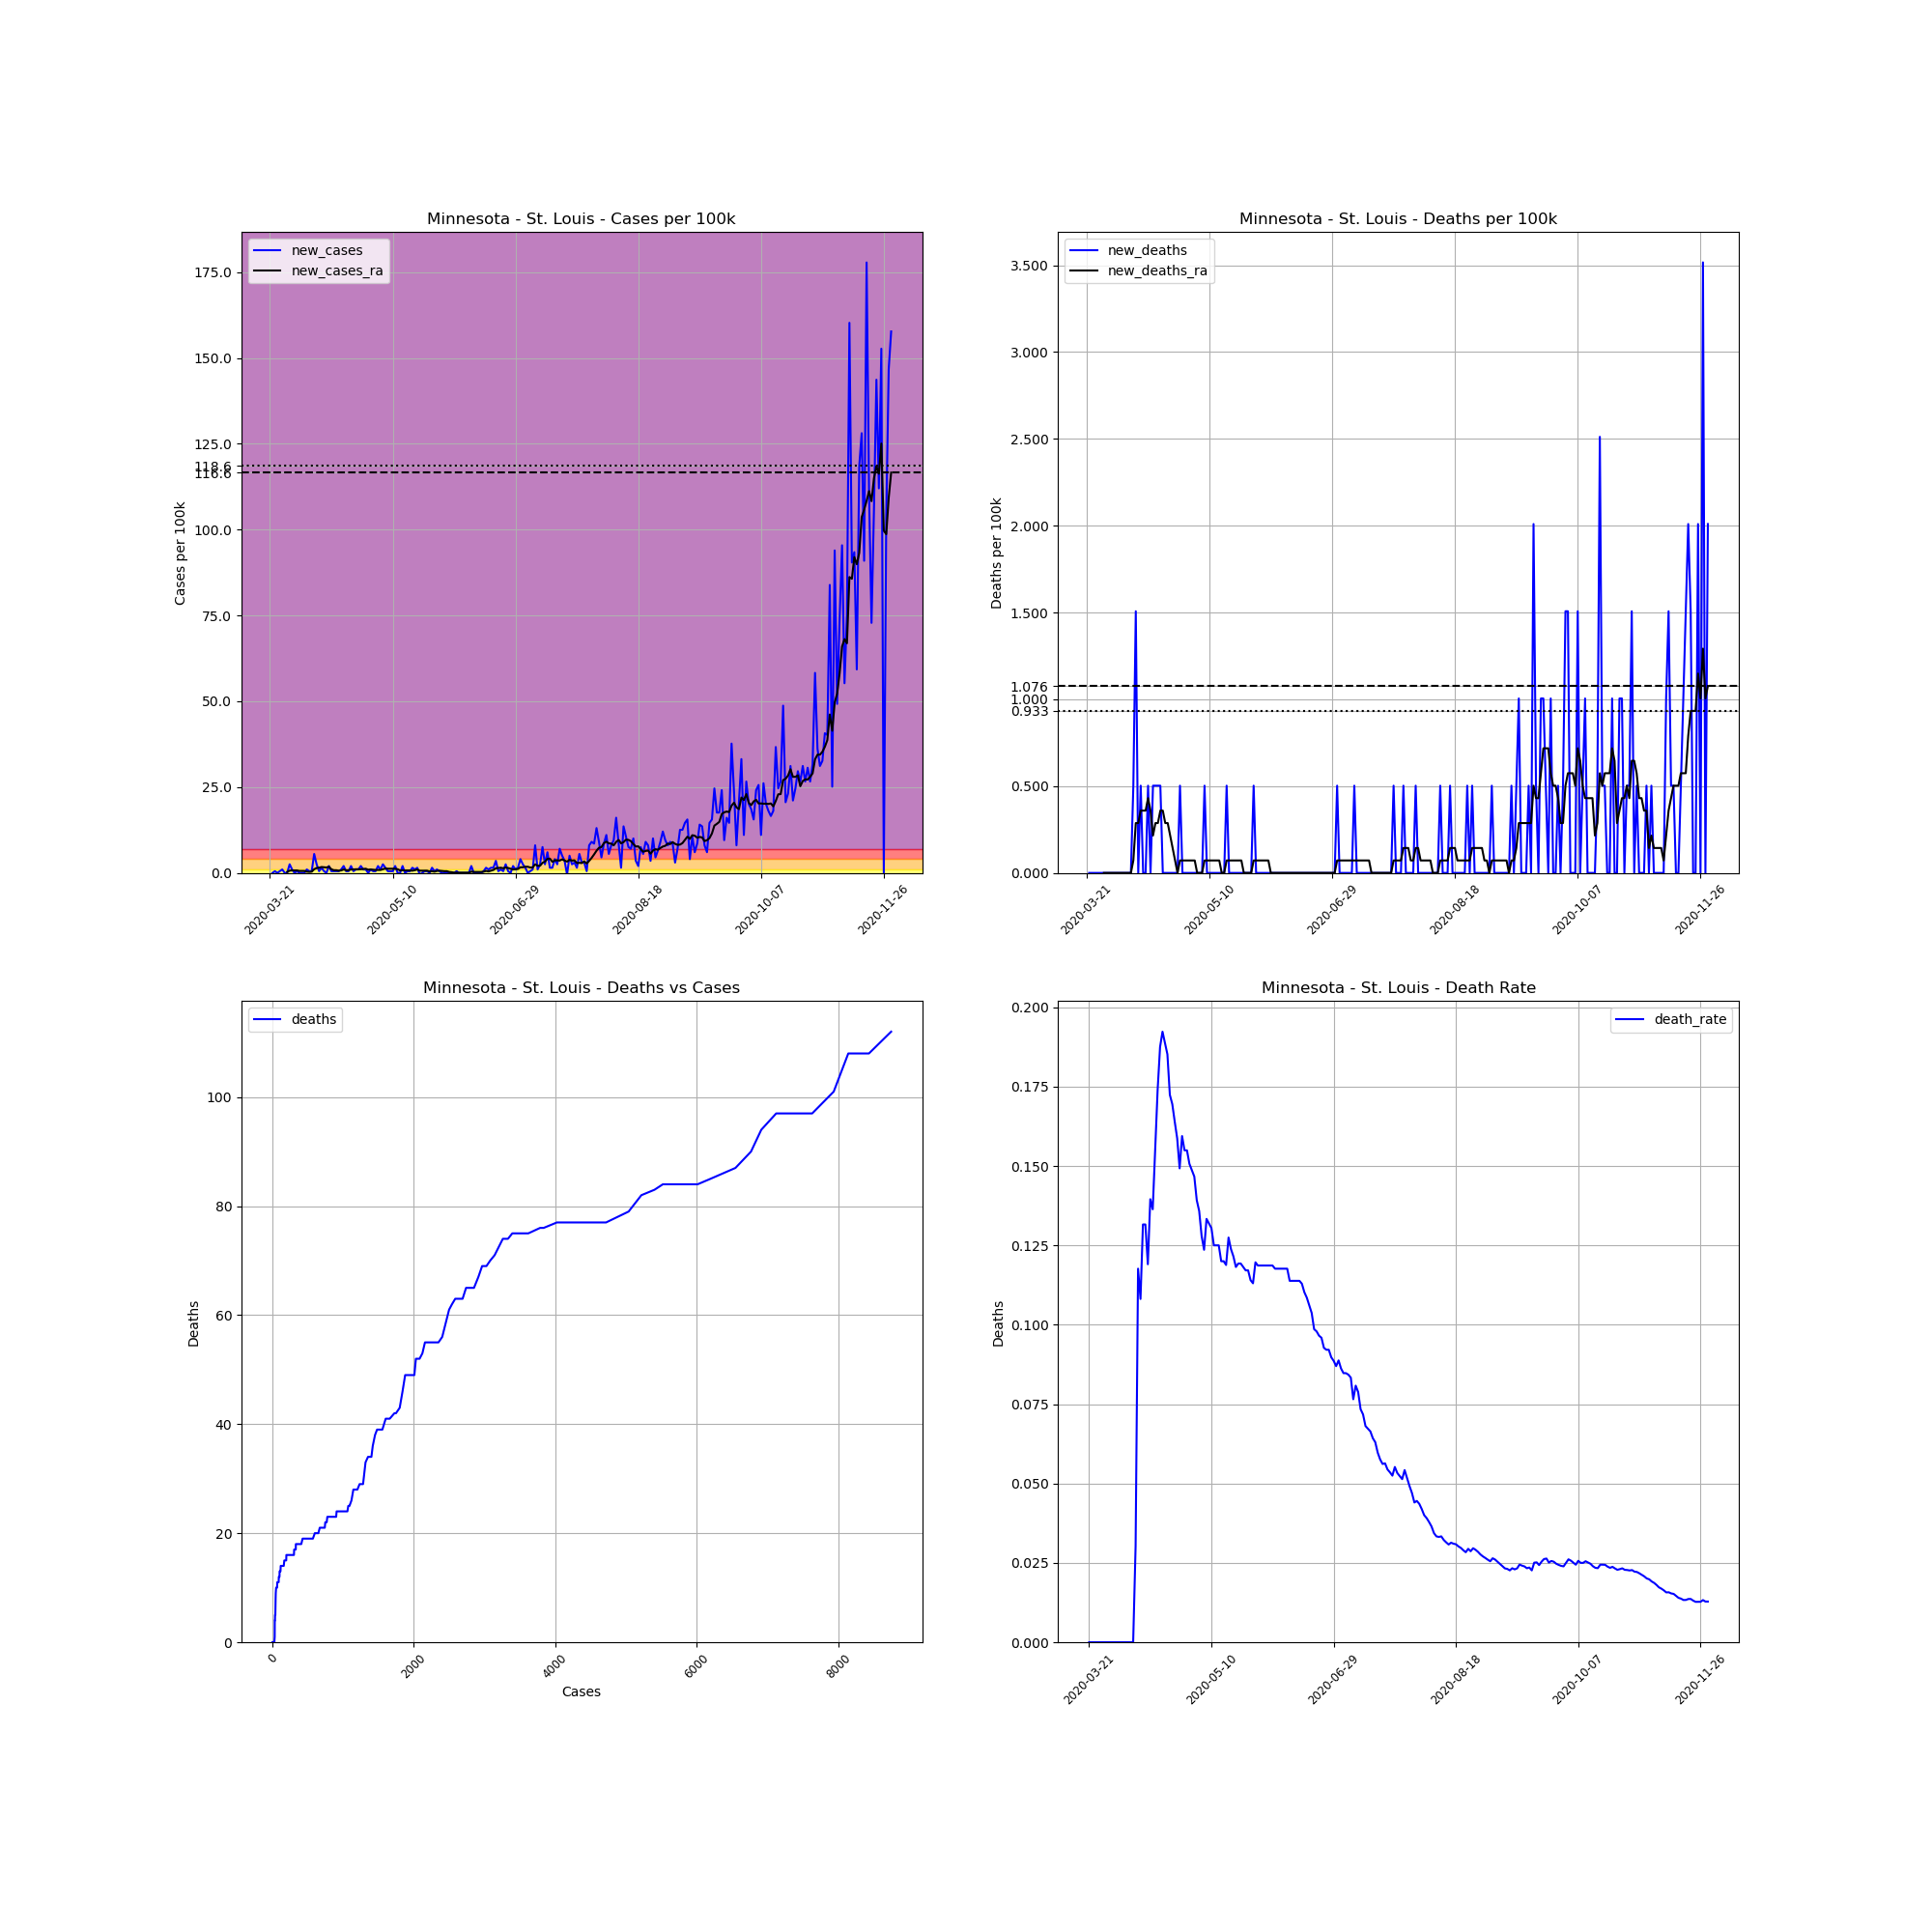

The data file committed next to this chart (first rows):
, date, county, state, fips, cases, deaths, COUNTY, STNAME, CTYNAME, POPESTIMATE2019, cases_per_100k, deaths_per_100k, death_rate, new_cases, new_deaths, new_cases_ra, new_deaths_ra
248042, 2020-03-21, St. Louis, Minnesota, 27137, 1, 0.0, 137, Minnesota, St. Louis, 199070, 0.5023, 0.0, 0.0, , , , 
248043, 2020-03-22, St. Louis, Minnesota, 27137, 1, 0.0, 137, Minnesota, St. Louis, 199070, 0.5023, 0.0, 0.0, 0.0, 0.0, , 
248044, 2020-03-23, St. Louis, Minnesota, 27137, 2, 0.0, 137, Minnesota, St. Louis, 199070, 1.005, 0.0, 0.0, 0.5023, 0.0, , 
248045, 2020-03-24, St. Louis, Minnesota, 27137, 2, 0.0, 137, Minnesota, St. Louis, 199070, 1.005, 0.0, 0.0, 0.0, 0.0, , 
248046, 2020-03-25, St. Louis, Minnesota, 27137, 3, 0.0, 137, Minnesota, St. Louis, 199070, 1.507, 0.0, 0.0, 0.5023, 0.0, , 
248047, 2020-03-26, St. Louis, Minnesota, 27137, 5, 0.0, 137, Minnesota, St. Louis, 199070, 2.512, 0.0, 0.0, 1.005, 0.0, , 
248048, 2020-03-27, St. Louis, Minnesota, 27137, 5, 0.0, 137, Minnesota, St. Louis, 199070, 2.512, 0.0, 0.0, 0.0, 0.0, , 
248049, 2020-03-28, St. Louis, Minnesota, 27137, 5, 0.0, 137, Minnesota, St. Louis, 199070, 2.512, 0.0, 0.0, 0.0, 0.0, 0.287, 0.0
248050, 2020-03-29, St. Louis, Minnesota, 27137, 10, 0.0, 137, Minnesota, St. Louis, 199070, 5.023, 0.0, 0.0, 2.512, 0.0, 0.6459, 0.0
248051, 2020-03-30, St. Louis, Minnesota, 27137, 12, 0.0, 137, Minnesota, St. Louis, 199070, 6.028, 0.0, 0.0, 1.005, 0.0, 0.7176, 0.0
248052, 2020-03-31, St. Louis, Minnesota, 27137, 12, 0.0, 137, Minnesota, St. Louis, 199070, 6.028, 0.0, 0.0, 0.0, 0.0, 0.7176, 0.0
248053, 2020-04-01, St. Louis, Minnesota, 27137, 13, 0.0, 137, Minnesota, St. Louis, 199070, 6.53, 0.0, 0.0, 0.5023, 0.0, 0.7176, 0.0
248054, 2020-04-02, St. Louis, Minnesota, 27137, 13, 0.0, 137, Minnesota, St. Louis, 199070, 6.53, 0.0, 0.0, 0.0, 0.0, 0.5741, 0.0
248055, 2020-04-03, St. Louis, Minnesota, 27137, 13, 0.0, 137, Minnesota, St. Louis, 199070, 6.53, 0.0, 0.0, 0.0, 0.0, 0.5741, 0.0
248056, 2020-04-04, St. Louis, Minnesota, 27137, 13, 0.0, 137, Minnesota, St. Louis, 199070, 6.53, 0.0, 0.0, 0.0, 0.0, 0.5741, 0.0
248057, 2020-04-05, St. Louis, Minnesota, 27137, 15, 0.0, 137, Minnesota, St. Louis, 199070, 7.535, 0.0, 0.0, 1.005, 0.0, 0.3588, 0.0
248058, 2020-04-06, St. Louis, Minnesota, 27137, 16, 0.0, 137, Minnesota, St. Louis, 199070, 8.037, 0.0, 0.0, 0.5023, 0.0, 0.287, 0.0
248059, 2020-04-07, St. Louis, Minnesota, 27137, 17, 0.0, 137, Minnesota, St. Louis, 199070, 8.54, 0.0, 0.0, 0.5023, 0.0, 0.3588, 0.0
248060, 2020-04-08, St. Louis, Minnesota, 27137, 28, 0.0, 137, Minnesota, St. Louis, 199070, 14.07, 0.0, 0.0, 5.526, 0.0, 1.076, 0.0
248061, 2020-04-09, St. Louis, Minnesota, 27137, 33, 1.0, 137, Minnesota, St. Louis, 199070, 16.58, 0.5023, 0.0303, 2.512, 0.5023, 1.435, 0.07176
248062, 2020-04-10, St. Louis, Minnesota, 27137, 34, 4.0, 137, Minnesota, St. Louis, 199070, 17.08, 2.009, 0.1176, 0.5023, 1.507, 1.507, 0.287
248063, 2020-04-11, St. Louis, Minnesota, 27137, 37, 4.0, 137, Minnesota, St. Louis, 199070, 18.59, 2.009, 0.1081, 1.507, 0.0, 1.722, 0.287
248064, 2020-04-12, St. Louis, Minnesota, 27137, 38, 5.0, 137, Minnesota, St. Louis, 199070, 19.09, 2.512, 0.1316, 0.5023, 0.5023, 1.651, 0.3588
248065, 2020-04-13, St. Louis, Minnesota, 27137, 38, 5.0, 137, Minnesota, St. Louis, 199070, 19.09, 2.512, 0.1316, 0.0, 0.0, 1.579, 0.3588
248066, 2020-04-14, St. Louis, Minnesota, 27137, 42, 5.0, 137, Minnesota, St. Louis, 199070, 21.1, 2.512, 0.119, 2.009, 0.0, 1.794, 0.3588
248067, 2020-04-15, St. Louis, Minnesota, 27137, 43, 6.0, 137, Minnesota, St. Louis, 199070, 21.6, 3.014, 0.1395, 0.5023, 0.5023, 1.076, 0.4306
248068, 2020-04-16, St. Louis, Minnesota, 27137, 44, 6.0, 137, Minnesota, St. Louis, 199070, 22.1, 3.014, 0.1364, 0.5023, 0.0, 0.7894, 0.3588
248069, 2020-04-17, St. Louis, Minnesota, 27137, 45, 7.0, 137, Minnesota, St. Louis, 199070, 22.61, 3.516, 0.1556, 0.5023, 0.5023, 0.7894, 0.2153
248070, 2020-04-18, St. Louis, Minnesota, 27137, 46, 8.0, 137, Minnesota, St. Louis, 199070, 23.11, 4.019, 0.1739, 0.5023, 0.5023, 0.6459, 0.287
248071, 2020-04-19, St. Louis, Minnesota, 27137, 48, 9.0, 137, Minnesota, St. Louis, 199070, 24.11, 4.521, 0.1875, 1.005, 0.5023, 0.7176, 0.287
248072, 2020-04-20, St. Louis, Minnesota, 27137, 52, 10.0, 137, Minnesota, St. Louis, 199070, 26.12, 5.023, 0.1923, 2.009, 0.5023, 1.005, 0.3588
248073, 2020-04-21, St. Louis, Minnesota, 27137, 53, 10.0, 137, Minnesota, St. Louis, 199070, 26.62, 5.023, 0.1887, 0.5023, 0.0, 0.7894, 0.3588
248074, 2020-04-22, St. Louis, Minnesota, 27137, 54, 10.0, 137, Minnesota, St. Louis, 199070, 27.13, 5.023, 0.1852, 0.5023, 0.0, 0.7894, 0.287
248075, 2020-04-23, St. Louis, Minnesota, 27137, 58, 10.0, 137, Minnesota, St. Louis, 199070, 29.14, 5.023, 0.1724, 2.009, 0.0, 1.005, 0.287
248076, 2020-04-24, St. Louis, Minnesota, 27137, 59, 10.0, 137, Minnesota, St. Louis, 199070, 29.64, 5.023, 0.1695, 0.5023, 0.0, 1.005, 0.2153
248077, 2020-04-25, St. Louis, Minnesota, 27137, 61, 10.0, 137, Minnesota, St. Louis, 199070, 30.64, 5.023, 0.1639, 1.005, 0.0, 1.076, 0.1435
248078, 2020-04-26, St. Louis, Minnesota, 27137, 63, 10.0, 137, Minnesota, St. Louis, 199070, 31.65, 5.023, 0.1587, 1.005, 0.0, 1.076, 0.07176
248079, 2020-04-27, St. Louis, Minnesota, 27137, 67, 10.0, 137, Minnesota, St. Louis, 199070, 33.66, 5.023, 0.1493, 2.009, 0.0, 1.076, 0.0
248080, 2020-04-28, St. Louis, Minnesota, 27137, 69, 11.0, 137, Minnesota, St. Louis, 199070, 34.66, 5.526, 0.1594, 1.005, 0.5023, 1.148, 0.07176
248081, 2020-04-29, St. Louis, Minnesota, 27137, 71, 11.0, 137, Minnesota, St. Louis, 199070, 35.67, 5.526, 0.1549, 1.005, 0.0, 1.22, 0.07176
248082, 2020-04-30, St. Louis, Minnesota, 27137, 71, 11.0, 137, Minnesota, St. Louis, 199070, 35.67, 5.526, 0.1549, 0.0, 0.0, 0.9329, 0.07176
248083, 2020-05-01, St. Louis, Minnesota, 27137, 73, 11.0, 137, Minnesota, St. Louis, 199070, 36.67, 5.526, 0.1507, 1.005, 0.0, 1.005, 0.07176
248084, 2020-05-02, St. Louis, Minnesota, 27137, 74, 11.0, 137, Minnesota, St. Louis, 199070, 37.17, 5.526, 0.1486, 0.5023, 0.0, 0.9329, 0.07176
248085, 2020-05-03, St. Louis, Minnesota, 27137, 75, 11.0, 137, Minnesota, St. Louis, 199070, 37.68, 5.526, 0.1467, 0.5023, 0.0, 0.8611, 0.07176
248086, 2020-05-04, St. Louis, Minnesota, 27137, 79, 11.0, 137, Minnesota, St. Louis, 199070, 39.68, 5.526, 0.1392, 2.009, 0.0, 0.8611, 0.07176
248087, 2020-05-05, St. Louis, Minnesota, 27137, 81, 11.0, 137, Minnesota, St. Louis, 199070, 40.69, 5.526, 0.1358, 1.005, 0.0, 0.8611, 0.0
248088, 2020-05-06, St. Louis, Minnesota, 27137, 86, 11.0, 137, Minnesota, St. Louis, 199070, 43.2, 5.526, 0.1279, 2.512, 0.0, 1.076, 0.0
248089, 2020-05-07, St. Louis, Minnesota, 27137, 89, 11.0, 137, Minnesota, St. Louis, 199070, 44.71, 5.526, 0.1236, 1.507, 0.0, 1.292, 0.0
248090, 2020-05-08, St. Louis, Minnesota, 27137, 90, 12.0, 137, Minnesota, St. Louis, 199070, 45.21, 6.028, 0.1333, 0.5023, 0.5023, 1.22, 0.07176
248091, 2020-05-09, St. Louis, Minnesota, 27137, 91, 12.0, 137, Minnesota, St. Louis, 199070, 45.71, 6.028, 0.1319, 0.5023, 0.0, 1.22, 0.07176
248092, 2020-05-10, St. Louis, Minnesota, 27137, 92, 12.0, 137, Minnesota, St. Louis, 199070, 46.21, 6.028, 0.1304, 0.5023, 0.0, 1.22, 0.07176
248093, 2020-05-11, St. Louis, Minnesota, 27137, 96, 12.0, 137, Minnesota, St. Louis, 199070, 48.22, 6.028, 0.125, 2.009, 0.0, 1.22, 0.07176
248094, 2020-05-12, St. Louis, Minnesota, 27137, 96, 12.0, 137, Minnesota, St. Louis, 199070, 48.22, 6.028, 0.125, 0.0, 0.0, 1.076, 0.07176
248095, 2020-05-13, St. Louis, Minnesota, 27137, 96, 12.0, 137, Minnesota, St. Louis, 199070, 48.22, 6.028, 0.125, 0.0, 0.0, 0.7176, 0.07176
248096, 2020-05-14, St. Louis, Minnesota, 27137, 100, 12.0, 137, Minnesota, St. Louis, 199070, 50.23, 6.028, 0.12, 2.009, 0.0, 0.7894, 0.07176
248097, 2020-05-15, St. Louis, Minnesota, 27137, 100, 12.0, 137, Minnesota, St. Louis, 199070, 50.23, 6.028, 0.12, 0.0, 0.0, 0.7176, 0.0
248098, 2020-05-16, St. Louis, Minnesota, 27137, 101, 12.0, 137, Minnesota, St. Louis, 199070, 50.74, 6.028, 0.1188, 0.5023, 0.0, 0.7176, 0.0
248099, 2020-05-17, St. Louis, Minnesota, 27137, 102, 13.0, 137, Minnesota, St. Louis, 199070, 51.24, 6.53, 0.1275, 0.5023, 0.5023, 0.7176, 0.07176
248100, 2020-05-18, St. Louis, Minnesota, 27137, 105, 13.0, 137, Minnesota, St. Louis, 199070, 52.75, 6.53, 0.1238, 1.507, 0.0, 0.6459, 0.07176
248101, 2020-05-19, St. Louis, Minnesota, 27137, 107, 13.0, 137, Minnesota, St. Louis, 199070, 53.75, 6.53, 0.1215, 1.005, 0.0, 0.7894, 0.07176
... 194 more rows
